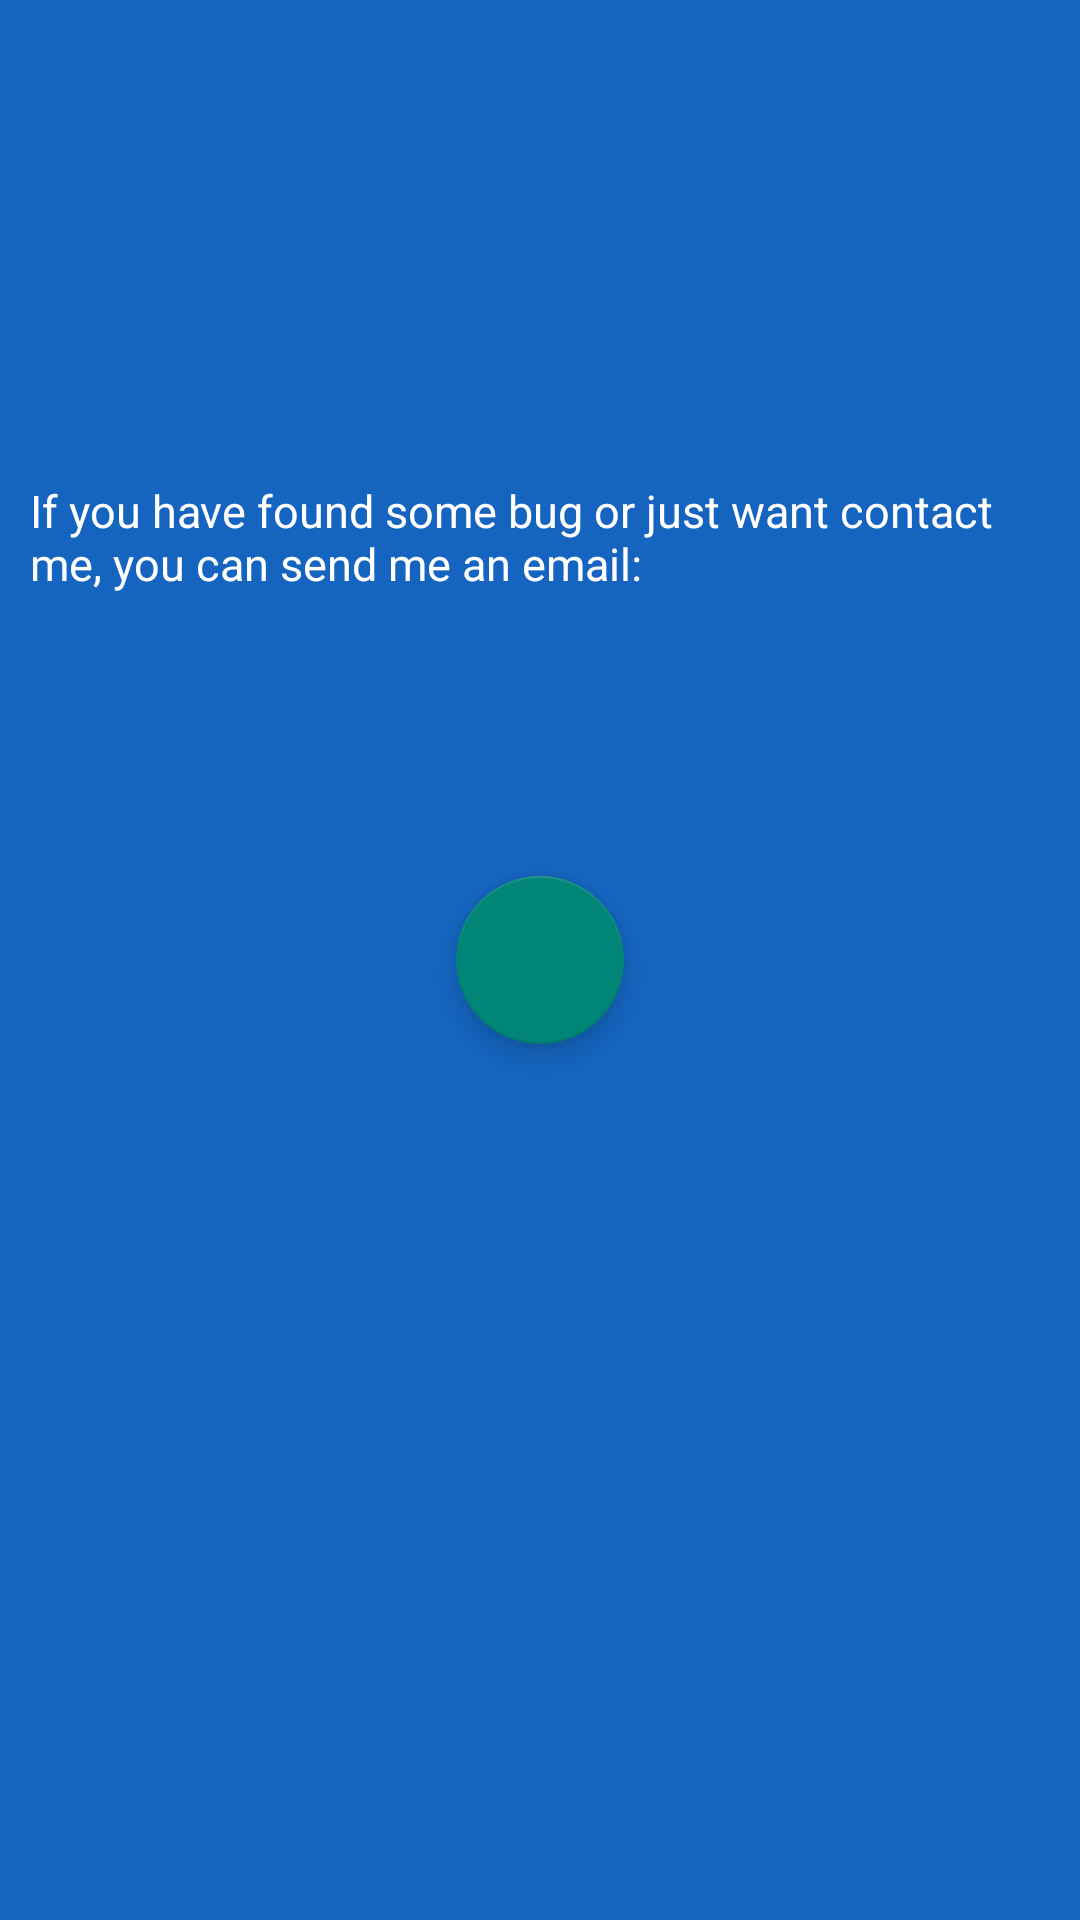

Reconstruct the res/layout file that produces this screen, plus the resources it refers to.
<!-- AndroidManifest.xml: application theme AppTheme -->
<!-- res/layout/fragment_about.xml -->
<RelativeLayout xmlns:android="http://schemas.android.com/apk/res/android"
    xmlns:tools="http://schemas.android.com/tools"
    android:layout_width="match_parent"
    android:layout_height="match_parent"
    android:background="@color/primaryDark"
    tools:context="pl.lukmarr.pokemontrainer.entities.fragments.AboutFragment">

    <TextView
        android:layout_width="wrap_content"
        android:layout_height="wrap_content"
        android:layout_marginTop="150sp"
        android:padding="10sp"
        android:text="@string/about_text"
        android:textSize="15sp" />

    <android.support.design.widget.FloatingActionButton
        android:id="@+id/fab"
        android:layout_width="wrap_content"
        android:layout_height="wrap_content"
        android:layout_centerHorizontal="true"
        android:layout_centerVertical="true" />
</RelativeLayout>
<!-- resources referenced by this layout -->
<resources>
  <color name="primaryDark">#1565c0</color>
  <string name="about_text">If you have found some bug or just want contact me, you can send me an email:</string>
  <style name="AppTheme" parent="Theme.AppCompat.Light.NoActionBar">
          
          
          <item name="android:textColor">@android:color/white</item>
          <item name="colorPrimary">@color/primary</item>
          <item name="colorPrimaryDark">@color/primaryDark</item>
          <item name="android:windowBackground">@drawable/pokeball_splash</item>
      </style>
  <color name="primary">#4894ff</color>
  <!-- drawable pokeball_splash: png bitmap (drawable, 28178 bytes) -->
</resources>
